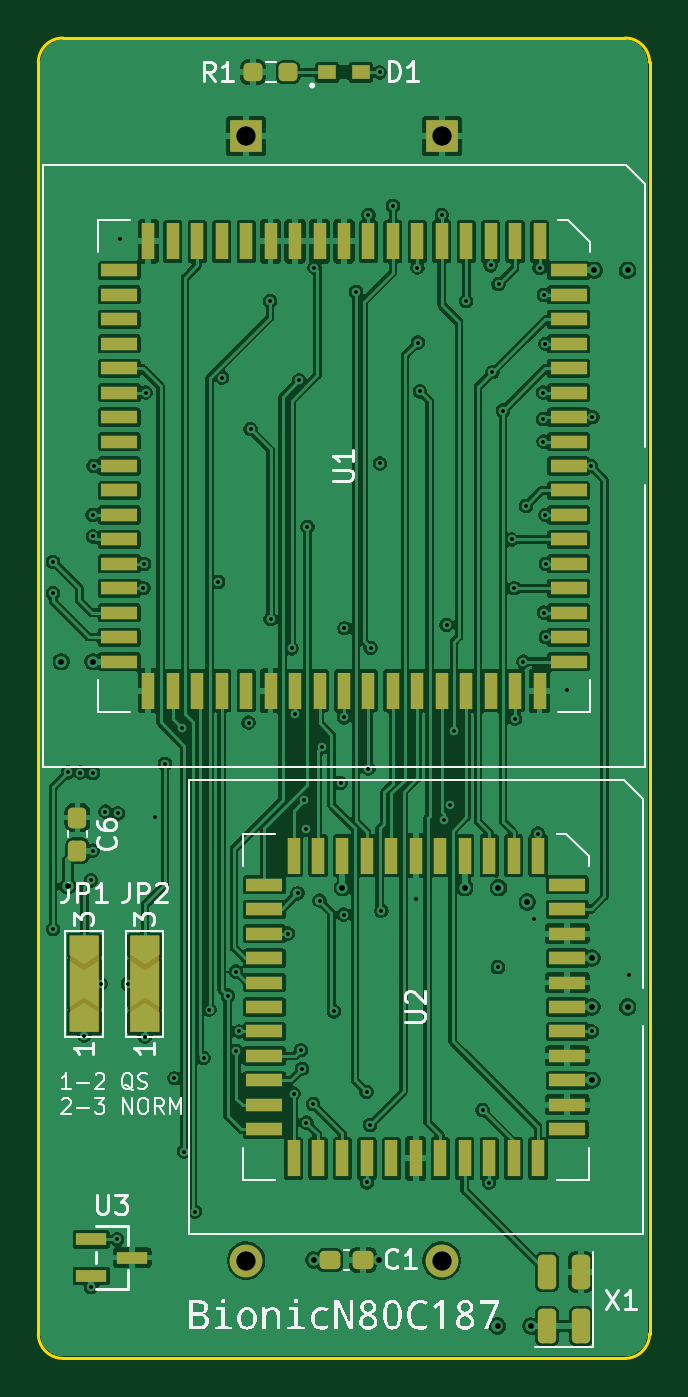
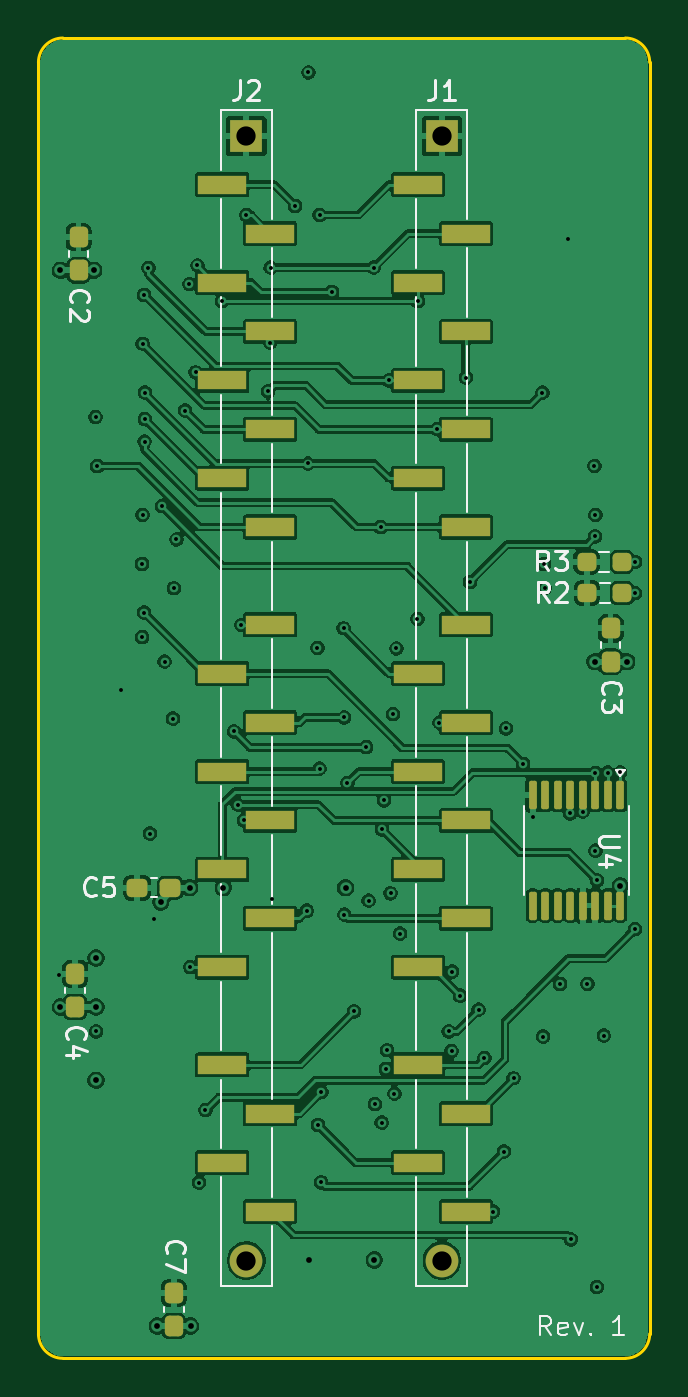
Circuit board: 13 layer files. Board 31.7 x 68.6 mm.
- bottom_copper: bionic-n80c187-B_Cu.gbr (210321 bytes)
- bottom_mask: bionic-n80c187-B_Mask.gbr (3641 bytes)
- paste: bionic-n80c187-B_Paste.gbr (3458 bytes)
- bottom_silk: bionic-n80c187-B_Silkscreen.gbr (16532 bytes)
- outline: bionic-n80c187-Edge_Cuts.gbr (1000 bytes)
- top_copper: bionic-n80c187-F_Cu.gbr (246387 bytes)
- top_mask: bionic-n80c187-F_Mask.gbr (5911 bytes)
- paste: bionic-n80c187-F_Paste.gbr (5010 bytes)
- top_silk: bionic-n80c187-F_Silkscreen.gbr (38216 bytes)
- inner_copper: bionic-n80c187-In1_Cu.gbr (154143 bytes)
- inner_copper: bionic-n80c187-In2_Cu.gbr (131441 bytes)
- drill: bionic-n80c187-NPTH.drl (279 bytes)
- drill: bionic-n80c187-PTH.drl (2566 bytes)

=== bottom_copper: bionic-n80c187-B_Cu.gbr (210321 bytes, source omitted) ===
=== bottom_mask: bionic-n80c187-B_Mask.gbr (3641 bytes, source withheld) ===
=== paste: bionic-n80c187-B_Paste.gbr (3458 bytes, source withheld) ===
=== bottom_silk: bionic-n80c187-B_Silkscreen.gbr (16532 bytes, source omitted) ===
=== outline: bionic-n80c187-Edge_Cuts.gbr ===
%TF.GenerationSoftware,KiCad,Pcbnew,9.0.8+dfsg-1*%
%TF.CreationDate,2026-11-05T11:00:28+09:00*%
%TF.ProjectId,bionic-n80c187,62696f6e-6963-42d6-9e38-30633138372e,1*%
%TF.SameCoordinates,Original*%
%TF.FileFunction,Profile,NP*%
%FSLAX46Y46*%
G04 Gerber Fmt 4.6, Leading zero omitted, Abs format (unit mm)*
G04 Created by KiCad (PCBNEW 9.0.8+dfsg-1) date 2026-11-05 11:00:28*
%MOMM*%
%LPD*%
G01*
G04 APERTURE LIST*
%TA.AperFunction,Profile*%
%ADD10C,0.150000*%
%TD*%
G04 APERTURE END LIST*
D10*
X97825000Y-71270000D02*
X97825000Y-137310000D01*
X97825000Y-71270000D02*
G75*
G02*
X99095000Y-70000000I1270000J0D01*
G01*
X99095000Y-138580000D02*
G75*
G02*
X97825000Y-137310000I0J1270000D01*
G01*
X99095000Y-138580000D02*
X128305000Y-138580000D01*
X128305000Y-70000000D02*
X99095000Y-70000000D01*
X128305000Y-70000000D02*
G75*
G02*
X129575000Y-71270000I0J-1270000D01*
G01*
X129575000Y-137310000D02*
G75*
G02*
X128305000Y-138580000I-1270000J0D01*
G01*
X129575000Y-137310000D02*
X129575000Y-71270000D01*
M02*

=== top_copper: bionic-n80c187-F_Cu.gbr (246387 bytes, source omitted) ===
=== top_mask: bionic-n80c187-F_Mask.gbr ===
%TF.GenerationSoftware,KiCad,Pcbnew,9.0.8+dfsg-1*%
%TF.CreationDate,2026-11-05T11:00:28+09:00*%
%TF.ProjectId,bionic-n80c187,62696f6e-6963-42d6-9e38-30633138372e,1*%
%TF.SameCoordinates,Original*%
%TF.FileFunction,Soldermask,Top*%
%TF.FilePolarity,Negative*%
%FSLAX46Y46*%
G04 Gerber Fmt 4.6, Leading zero omitted, Abs format (unit mm)*
G04 Created by KiCad (PCBNEW 9.0.8+dfsg-1) date 2026-11-05 11:00:28*
%MOMM*%
%LPD*%
G01*
G04 APERTURE LIST*
G04 Aperture macros list*
%AMRoundRect*
0 Rectangle with rounded corners*
0 $1 Rounding radius*
0 $2 $3 $4 $5 $6 $7 $8 $9 X,Y pos of 4 corners*
0 Add a 4 corners polygon primitive as box body*
4,1,4,$2,$3,$4,$5,$6,$7,$8,$9,$2,$3,0*
0 Add four circle primitives for the rounded corners*
1,1,$1+$1,$2,$3*
1,1,$1+$1,$4,$5*
1,1,$1+$1,$6,$7*
1,1,$1+$1,$8,$9*
0 Add four rect primitives between the rounded corners*
20,1,$1+$1,$2,$3,$4,$5,0*
20,1,$1+$1,$4,$5,$6,$7,0*
20,1,$1+$1,$6,$7,$8,$9,0*
20,1,$1+$1,$8,$9,$2,$3,0*%
%AMFreePoly0*
4,1,6,1.000000,0.000000,0.500000,-0.750000,-0.500000,-0.750000,-0.500000,0.750000,0.500000,0.750000,1.000000,0.000000,1.000000,0.000000,$1*%
G04 Aperture macros list end*
%ADD10FreePoly0,90.000000*%
%ADD11FreePoly0,270.000000*%
%ADD12RoundRect,0.237500X-0.300000X-0.237500X0.300000X-0.237500X0.300000X0.237500X-0.300000X0.237500X0*%
%ADD13R,0.965200X0.762000*%
%ADD14RoundRect,0.237500X0.250000X0.237500X-0.250000X0.237500X-0.250000X-0.237500X0.250000X-0.237500X0*%
%ADD15RoundRect,0.237500X0.237500X-0.662500X0.237500X0.662500X-0.237500X0.662500X-0.237500X-0.662500X0*%
%ADD16R,1.925000X0.700000*%
%ADD17R,0.700000X1.925000*%
%ADD18RoundRect,0.237500X0.237500X-0.300000X0.237500X0.300000X-0.237500X0.300000X-0.237500X-0.300000X0*%
%ADD19R,1.625600X0.660400*%
%ADD20O,1.700000X1.700000*%
%ADD21R,1.700000X1.700000*%
G04 APERTURE END LIST*
%TO.C,JP1*%
G36*
X99462600Y-121630200D02*
G01*
X100962600Y-121630200D01*
X100962600Y-116630200D01*
X99462600Y-116630200D01*
X99462600Y-121630200D01*
G37*
%TO.C,JP2*%
G36*
X102612200Y-121630200D02*
G01*
X104112200Y-121630200D01*
X104112200Y-116630200D01*
X102612200Y-116630200D01*
X102612200Y-121630200D01*
G37*
%TD*%
D10*
%TO.C,JP1*%
X100212600Y-121130200D03*
D11*
X100212600Y-117130200D03*
%TD*%
D10*
%TO.C,JP2*%
X103362200Y-121130200D03*
D11*
X103362200Y-117130200D03*
%TD*%
D12*
%TO.C,C1*%
X112964500Y-133474600D03*
X114689500Y-133474600D03*
%TD*%
D13*
%TO.C,D1*%
X112823700Y-71780000D03*
X114576300Y-71780000D03*
%TD*%
D14*
%TO.C,R1*%
X110802500Y-71780000D03*
X108977500Y-71780000D03*
%TD*%
D15*
%TO.C,X1*%
X126005000Y-136906600D03*
X126005000Y-134106600D03*
X124255000Y-134106600D03*
X124255000Y-136906600D03*
%TD*%
D16*
%TO.C,U2*%
X125296300Y-120331300D03*
X125296300Y-119061300D03*
X125296300Y-117791300D03*
X125296300Y-116521300D03*
X125296300Y-115251300D03*
X125296300Y-113981300D03*
D17*
X123783800Y-112468800D03*
X122513800Y-112468800D03*
X121243800Y-112468800D03*
X119973800Y-112468800D03*
X118703800Y-112468800D03*
X117433800Y-112468800D03*
X116163800Y-112468800D03*
X114893800Y-112468800D03*
X113623800Y-112468800D03*
X112353800Y-112468800D03*
X111083800Y-112468800D03*
D16*
X109571300Y-113981300D03*
X109571300Y-115251300D03*
X109571300Y-116521300D03*
X109571300Y-117791300D03*
X109571300Y-119061300D03*
X109571300Y-120331300D03*
X109571300Y-121601300D03*
X109571300Y-122871300D03*
X109571300Y-124141300D03*
X109571300Y-125411300D03*
X109571300Y-126681300D03*
D17*
X111083800Y-128193800D03*
X112353800Y-128193800D03*
X113623800Y-128193800D03*
X114893800Y-128193800D03*
X116163800Y-128193800D03*
X117433800Y-128193800D03*
X118703800Y-128193800D03*
X119973800Y-128193800D03*
X121243800Y-128193800D03*
X122513800Y-128193800D03*
X123783800Y-128193800D03*
D16*
X125296300Y-126681300D03*
X125296300Y-125411300D03*
X125296300Y-124141300D03*
X125296300Y-122871300D03*
X125296300Y-121601300D03*
%TD*%
D18*
%TO.C,C6*%
X99857000Y-112213700D03*
X99857000Y-110488700D03*
%TD*%
D19*
%TO.C,U3*%
X100569800Y-132397599D03*
X100569800Y-134297601D03*
X102701800Y-133347600D03*
%TD*%
D16*
%TO.C,U1*%
X125372500Y-92230000D03*
X125372500Y-90960000D03*
X125372500Y-89690000D03*
X125372500Y-88420000D03*
X125372500Y-87150000D03*
X125372500Y-85880000D03*
X125372500Y-84610000D03*
X125372500Y-83340000D03*
X125372500Y-82070000D03*
D17*
X123860000Y-80557500D03*
X122590000Y-80557500D03*
X121320000Y-80557500D03*
X120050000Y-80557500D03*
X118780000Y-80557500D03*
X117510000Y-80557500D03*
X116240000Y-80557500D03*
X114970000Y-80557500D03*
X113700000Y-80557500D03*
X112430000Y-80557500D03*
X111160000Y-80557500D03*
X109890000Y-80557500D03*
X108620000Y-80557500D03*
X107350000Y-80557500D03*
X106080000Y-80557500D03*
X104810000Y-80557500D03*
X103540000Y-80557500D03*
D16*
X102027500Y-82070000D03*
X102027500Y-83340000D03*
X102027500Y-84610000D03*
X102027500Y-85880000D03*
X102027500Y-87150000D03*
X102027500Y-88420000D03*
X102027500Y-89690000D03*
X102027500Y-90960000D03*
X102027500Y-92230000D03*
X102027500Y-93500000D03*
X102027500Y-94770000D03*
X102027500Y-96040000D03*
X102027500Y-97310000D03*
X102027500Y-98580000D03*
X102027500Y-99850000D03*
X102027500Y-101120000D03*
X102027500Y-102390000D03*
D17*
X103540000Y-103902500D03*
X104810000Y-103902500D03*
X106080000Y-103902500D03*
X107350000Y-103902500D03*
X108620000Y-103902500D03*
X109890000Y-103902500D03*
X111160000Y-103902500D03*
X112430000Y-103902500D03*
X113700000Y-103902500D03*
X114970000Y-103902500D03*
X116240000Y-103902500D03*
X117510000Y-103902500D03*
X118780000Y-103902500D03*
X120050000Y-103902500D03*
X121320000Y-103902500D03*
X122590000Y-103902500D03*
X123860000Y-103902500D03*
D16*
X125372500Y-102390000D03*
X125372500Y-101120000D03*
X125372500Y-99850000D03*
X125372500Y-98580000D03*
X125372500Y-97310000D03*
X125372500Y-96040000D03*
X125372500Y-94770000D03*
X125372500Y-93500000D03*
%TD*%
D20*
%TO.C,J2*%
X118779200Y-133500000D03*
D21*
X118779200Y-75080000D03*
%TD*%
%TO.C,J1*%
X108620800Y-75080000D03*
D20*
X108620800Y-133500000D03*
%TD*%
M02*

=== paste: bionic-n80c187-F_Paste.gbr ===
%TF.GenerationSoftware,KiCad,Pcbnew,9.0.8+dfsg-1*%
%TF.CreationDate,2026-11-05T11:00:28+09:00*%
%TF.ProjectId,bionic-n80c187,62696f6e-6963-42d6-9e38-30633138372e,1*%
%TF.SameCoordinates,Original*%
%TF.FileFunction,Paste,Top*%
%TF.FilePolarity,Positive*%
%FSLAX46Y46*%
G04 Gerber Fmt 4.6, Leading zero omitted, Abs format (unit mm)*
G04 Created by KiCad (PCBNEW 9.0.8+dfsg-1) date 2026-11-05 11:00:28*
%MOMM*%
%LPD*%
G01*
G04 APERTURE LIST*
G04 Aperture macros list*
%AMRoundRect*
0 Rectangle with rounded corners*
0 $1 Rounding radius*
0 $2 $3 $4 $5 $6 $7 $8 $9 X,Y pos of 4 corners*
0 Add a 4 corners polygon primitive as box body*
4,1,4,$2,$3,$4,$5,$6,$7,$8,$9,$2,$3,0*
0 Add four circle primitives for the rounded corners*
1,1,$1+$1,$2,$3*
1,1,$1+$1,$4,$5*
1,1,$1+$1,$6,$7*
1,1,$1+$1,$8,$9*
0 Add four rect primitives between the rounded corners*
20,1,$1+$1,$2,$3,$4,$5,0*
20,1,$1+$1,$4,$5,$6,$7,0*
20,1,$1+$1,$6,$7,$8,$9,0*
20,1,$1+$1,$8,$9,$2,$3,0*%
G04 Aperture macros list end*
%ADD10RoundRect,0.237500X-0.300000X-0.237500X0.300000X-0.237500X0.300000X0.237500X-0.300000X0.237500X0*%
%ADD11R,0.965200X0.762000*%
%ADD12RoundRect,0.237500X0.250000X0.237500X-0.250000X0.237500X-0.250000X-0.237500X0.250000X-0.237500X0*%
%ADD13RoundRect,0.237500X0.237500X-0.662500X0.237500X0.662500X-0.237500X0.662500X-0.237500X-0.662500X0*%
%ADD14R,1.925000X0.700000*%
%ADD15R,0.700000X1.925000*%
%ADD16RoundRect,0.237500X0.237500X-0.300000X0.237500X0.300000X-0.237500X0.300000X-0.237500X-0.300000X0*%
%ADD17R,1.625600X0.660400*%
G04 APERTURE END LIST*
D10*
%TO.C,C1*%
X112964500Y-133474600D03*
X114689500Y-133474600D03*
%TD*%
D11*
%TO.C,D1*%
X112823700Y-71780000D03*
X114576300Y-71780000D03*
%TD*%
D12*
%TO.C,R1*%
X110802500Y-71780000D03*
X108977500Y-71780000D03*
%TD*%
D13*
%TO.C,X1*%
X126005000Y-136906600D03*
X126005000Y-134106600D03*
X124255000Y-134106600D03*
X124255000Y-136906600D03*
%TD*%
D14*
%TO.C,U2*%
X125296300Y-120331300D03*
X125296300Y-119061300D03*
X125296300Y-117791300D03*
X125296300Y-116521300D03*
X125296300Y-115251300D03*
X125296300Y-113981300D03*
D15*
X123783800Y-112468800D03*
X122513800Y-112468800D03*
X121243800Y-112468800D03*
X119973800Y-112468800D03*
X118703800Y-112468800D03*
X117433800Y-112468800D03*
X116163800Y-112468800D03*
X114893800Y-112468800D03*
X113623800Y-112468800D03*
X112353800Y-112468800D03*
X111083800Y-112468800D03*
D14*
X109571300Y-113981300D03*
X109571300Y-115251300D03*
X109571300Y-116521300D03*
X109571300Y-117791300D03*
X109571300Y-119061300D03*
X109571300Y-120331300D03*
X109571300Y-121601300D03*
X109571300Y-122871300D03*
X109571300Y-124141300D03*
X109571300Y-125411300D03*
X109571300Y-126681300D03*
D15*
X111083800Y-128193800D03*
X112353800Y-128193800D03*
X113623800Y-128193800D03*
X114893800Y-128193800D03*
X116163800Y-128193800D03*
X117433800Y-128193800D03*
X118703800Y-128193800D03*
X119973800Y-128193800D03*
X121243800Y-128193800D03*
X122513800Y-128193800D03*
X123783800Y-128193800D03*
D14*
X125296300Y-126681300D03*
X125296300Y-125411300D03*
X125296300Y-124141300D03*
X125296300Y-122871300D03*
X125296300Y-121601300D03*
%TD*%
D16*
%TO.C,C6*%
X99857000Y-112213700D03*
X99857000Y-110488700D03*
%TD*%
D17*
%TO.C,U3*%
X100569800Y-132397599D03*
X100569800Y-134297601D03*
X102701800Y-133347600D03*
%TD*%
D14*
%TO.C,U1*%
X125372500Y-92230000D03*
X125372500Y-90960000D03*
X125372500Y-89690000D03*
X125372500Y-88420000D03*
X125372500Y-87150000D03*
X125372500Y-85880000D03*
X125372500Y-84610000D03*
X125372500Y-83340000D03*
X125372500Y-82070000D03*
D15*
X123860000Y-80557500D03*
X122590000Y-80557500D03*
X121320000Y-80557500D03*
X120050000Y-80557500D03*
X118780000Y-80557500D03*
X117510000Y-80557500D03*
X116240000Y-80557500D03*
X114970000Y-80557500D03*
X113700000Y-80557500D03*
X112430000Y-80557500D03*
X111160000Y-80557500D03*
X109890000Y-80557500D03*
X108620000Y-80557500D03*
X107350000Y-80557500D03*
X106080000Y-80557500D03*
X104810000Y-80557500D03*
X103540000Y-80557500D03*
D14*
X102027500Y-82070000D03*
X102027500Y-83340000D03*
X102027500Y-84610000D03*
X102027500Y-85880000D03*
X102027500Y-87150000D03*
X102027500Y-88420000D03*
X102027500Y-89690000D03*
X102027500Y-90960000D03*
X102027500Y-92230000D03*
X102027500Y-93500000D03*
X102027500Y-94770000D03*
X102027500Y-96040000D03*
X102027500Y-97310000D03*
X102027500Y-98580000D03*
X102027500Y-99850000D03*
X102027500Y-101120000D03*
X102027500Y-102390000D03*
D15*
X103540000Y-103902500D03*
X104810000Y-103902500D03*
X106080000Y-103902500D03*
X107350000Y-103902500D03*
X108620000Y-103902500D03*
X109890000Y-103902500D03*
X111160000Y-103902500D03*
X112430000Y-103902500D03*
X113700000Y-103902500D03*
X114970000Y-103902500D03*
X116240000Y-103902500D03*
X117510000Y-103902500D03*
X118780000Y-103902500D03*
X120050000Y-103902500D03*
X121320000Y-103902500D03*
X122590000Y-103902500D03*
X123860000Y-103902500D03*
D14*
X125372500Y-102390000D03*
X125372500Y-101120000D03*
X125372500Y-99850000D03*
X125372500Y-98580000D03*
X125372500Y-97310000D03*
X125372500Y-96040000D03*
X125372500Y-94770000D03*
X125372500Y-93500000D03*
%TD*%
M02*

=== top_silk: bionic-n80c187-F_Silkscreen.gbr (38216 bytes, source omitted) ===
=== inner_copper: bionic-n80c187-In1_Cu.gbr (154143 bytes, source omitted) ===
=== inner_copper: bionic-n80c187-In2_Cu.gbr (131441 bytes, source omitted) ===
=== drill: bionic-n80c187-NPTH.drl ===
M48
; DRILL file {KiCad 9.0.8+dfsg-1} date 2026-11-05T11:00:28+0900
; FORMAT={-:-/ absolute / inch / decimal}
; #@! TF.CreationDate,2026-11-05T11:00:28+09:00
; #@! TF.GenerationSoftware,Kicad,Pcbnew,9.0.8+dfsg-1
; #@! TF.FileFunction,NonPlated,1,4,NPTH
FMAT,2
INCH
%
G90
G05
M30

=== drill: bionic-n80c187-PTH.drl ===
M48
; DRILL file {KiCad 9.0.8+dfsg-1} date 2026-11-05T11:00:28+0900
; FORMAT={-:-/ absolute / inch / decimal}
; #@! TF.CreationDate,2026-11-05T11:00:28+09:00
; #@! TF.GenerationSoftware,Kicad,Pcbnew,9.0.8+dfsg-1
; #@! TF.FileFunction,Plated,1,4,PTH
FMAT,2
INCH
; #@! TA.AperFunction,Plated,PTH,ViaDrill
T1C0.0079
; #@! TA.AperFunction,Plated,PTH,ViaDrill
T2C0.0118
; #@! TA.AperFunction,Plated,PTH,ComponentDrill
T3C0.0394
%
G90
G05
T1
X3.8814Y-3.8269
X3.8814Y-3.8909
X3.8814Y-4.5779
X3.9116Y-4.2577
X3.9372Y-4.2581
X3.9454Y-4.7959
X3.9589Y-4.4784
X3.9594Y-5.3099
X3.9624Y-4.4179
X3.9626Y-3.7311
X3.9628Y-4.2585
X3.9629Y-3.7749
X3.9644Y-3.6311
X3.9786Y-4.6902
X3.9884Y-4.3379
X4.0128Y-5.2125
X4.014Y-4.3415
X4.0194Y-3.1669
X4.0344Y-4.6902
X4.0662Y-3.8811
X4.0676Y-3.8311
X4.0694Y-4.7979
X4.0708Y-3.4811
X4.0904Y-4.3479
X4.1101Y-4.2402
X4.1297Y-4.8832
X4.1454Y-4.1679
X4.1495Y-5.0331
X4.1714Y-5.1559
X4.1894Y-4.8419
X4.2014Y-4.743
X4.2191Y-3.8679
X4.2274Y-3.4505
X4.2389Y-4.7144
X4.2554Y-4.6649
X4.2566Y-4.8278
X4.2624Y-4.7875
X4.2814Y-4.1559
X4.2854Y-3.5559
X4.3254Y-3.2937
X4.3264Y-3.9439
X4.3619Y-4.5875
X4.3694Y-4.0039
X4.3734Y-4.9145
X4.3764Y-4.1383
X4.3814Y-4.5049
X4.3847Y-3.4559
X4.3883Y-4.8259
X4.3911Y-4.8637
X4.3948Y-4.3151
X4.3992Y-4.3741
X4.3994Y-4.9739
X4.4014Y-3.7559
X4.4134Y-4.9359
X4.4161Y-3.2255
X4.4264Y-4.5199
X4.4312Y-4.2061
X4.4557Y-4.7462
X4.4694Y-4.2791
X4.4759Y-4.5484
X4.4764Y-4.1451
X4.4774Y-3.9629
X4.5013Y-3.275
X4.5228Y-4.9114
X4.5234Y-5.0959
X4.5264Y-3.1176
X4.5264Y-4.2499
X4.5299Y-4.9784
X4.531Y-4.0031
X4.5494Y-2.826
X4.5501Y-3.626
X4.5527Y-4.5406
X4.5764Y-3.0991
X4.6234Y-4.5169
X4.6264Y-3.2255
X4.6273Y-3.3787
X4.6317Y-3.4786
X4.6764Y-3.1178
X4.6814Y-4.3559
X4.6865Y-3.9559
X4.6941Y-4.3234
X4.7014Y-4.1739
X4.7264Y-3.2937
X4.7599Y-4.9484
X4.7734Y-5.0967
X4.7764Y-3.2209
X4.7798Y-3.4394
X4.7909Y-4.6559
X4.7926Y-3.2591
X4.8015Y-3.5178
X4.8192Y-3.7811
X4.8244Y-3.8811
X4.8264Y-4.1479
X4.8434Y-4.0311
X4.8484Y-3.7129
X4.8644Y-4.5579
X4.8734Y-4.3829
X4.8764Y-3.2259
X4.8839Y-3.5354
X4.8839Y-3.4811
X4.8844Y-3.5811
X4.8852Y-3.2811
X4.8852Y-3.9311
X4.8881Y-3.3811
X4.8884Y-3.7311
X4.8892Y-3.8311
X4.8894Y-3.9811
X4.9334Y-4.0899
X4.9812Y-3.6311
X4.9834Y-4.7875
X4.9846Y-3.5311
X5.0584Y-4.6719
T2
X3.8984Y-4.0311
X3.9116Y-4.4899
X3.9634Y-4.0311
X4.4144Y-5.2549
X4.4734Y-4.4933
X4.5474Y-5.2549
X4.7234Y-4.4933
X4.7904Y-5.3899
X4.7924Y-4.4933
X4.8514Y-4.5229
X4.8584Y-5.39
X4.9834Y-4.6375
X4.9834Y-4.7375
X4.9834Y-4.8875
X4.9884Y-3.2311
X5.0564Y-3.2311
X5.0564Y-4.7375
T3
X4.2764Y-2.9559
X4.2764Y-5.2559
X4.6763Y-2.9559
X4.6763Y-5.2559
M30
